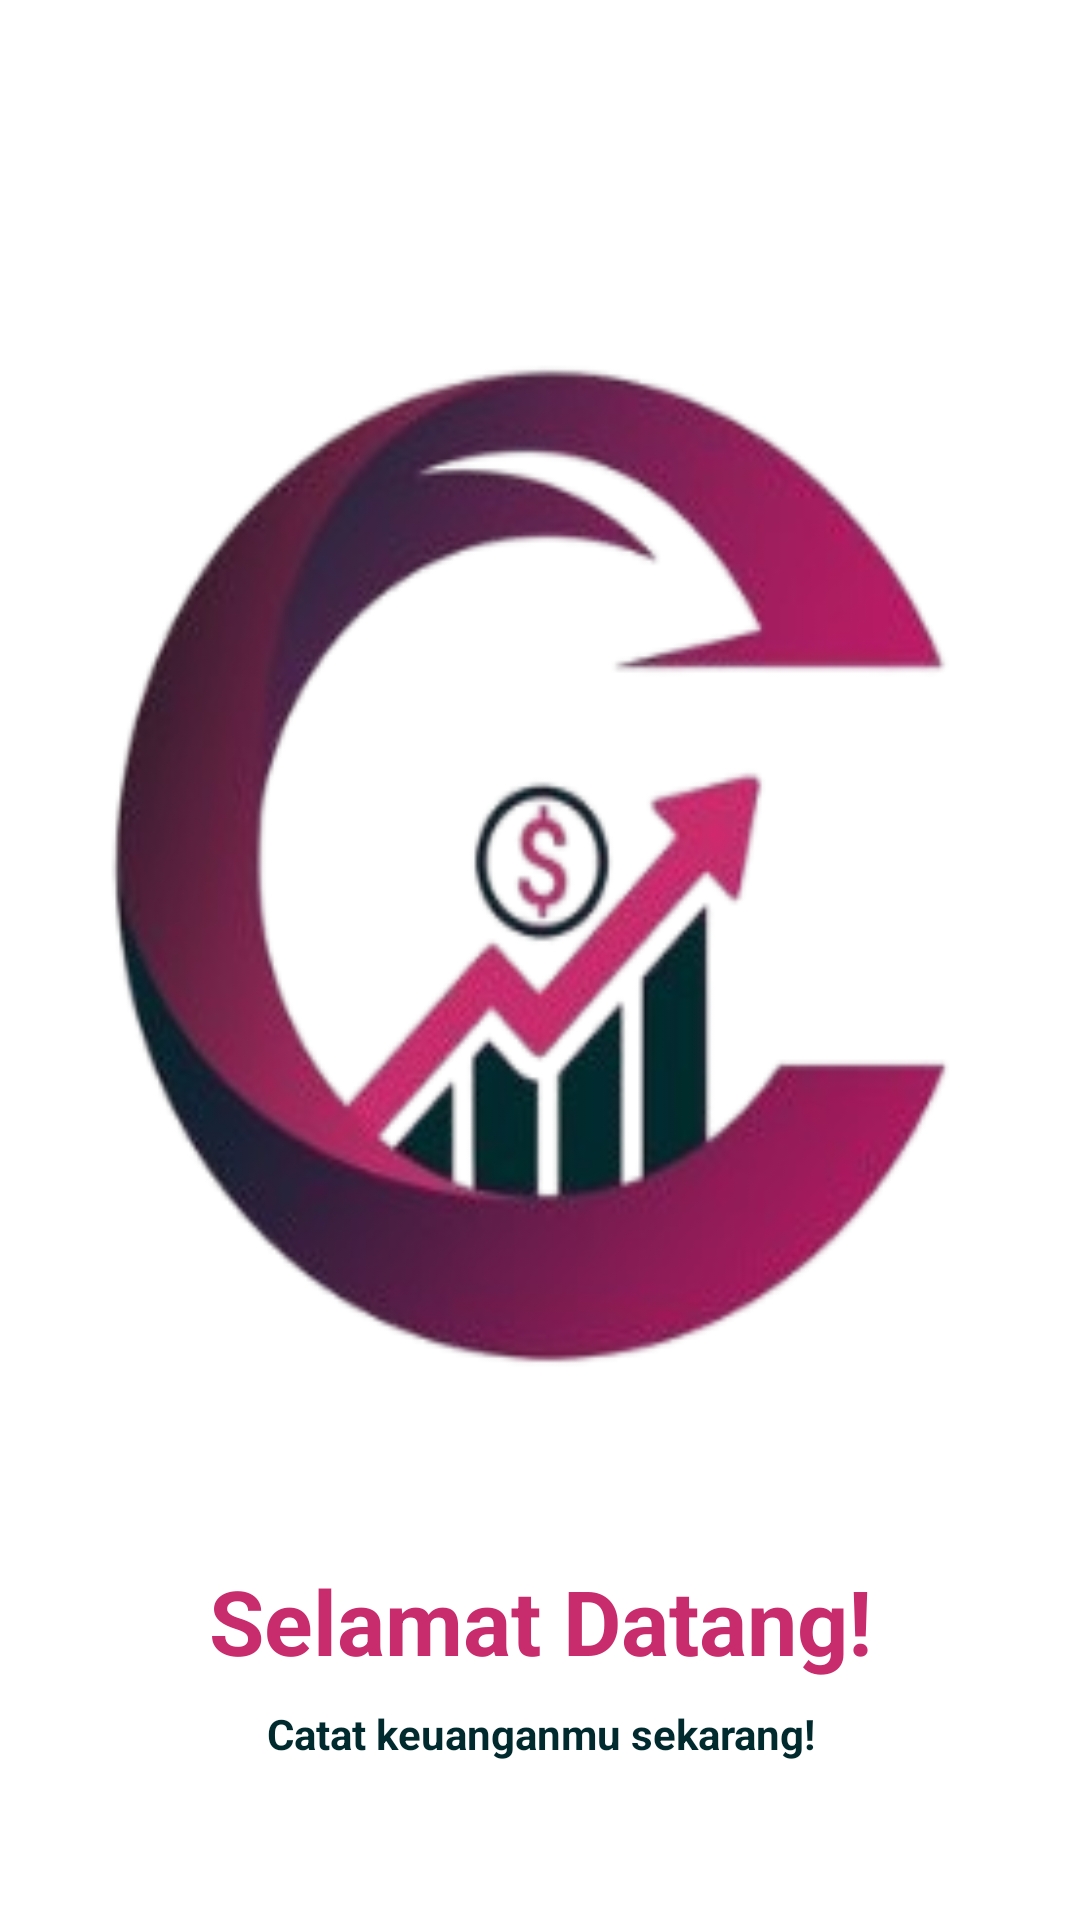

Android layout source for this screen:
<!-- AndroidManifest.xml: application theme Theme.CuanBetaVersion -->
<!-- res/layout/slider_layout.xml -->
<?xml version="1.0" encoding="utf-8"?>
<LinearLayout xmlns:android="http://schemas.android.com/apk/res/android"
    xmlns:app="http://schemas.android.com/apk/res-auto"
    android:orientation="vertical"
    android:layout_width="match_parent"
    android:layout_height="match_parent"
    android:background="@color/white"
    app:flow_horizontalAlign="center">

    <ImageView
        android:id="@+id/titleImage"
        android:layout_width="350dp"
        android:layout_height="400dp"
        android:layout_gravity="center"
        android:layout_marginTop="70dp"
        android:scaleType="fitXY"
        android:src="@drawable/logocuancopyremove"/>

    <TextView
        android:id="@+id/textTitle"
        android:layout_width="match_parent"
        android:layout_height="wrap_content"
        android:layout_gravity="center"
        android:layout_marginTop="50dp"
        android:layout_marginHorizontal="8dp"
        android:text="Selamat Datang!"
        android:textAlignment="center"
        android:textStyle="bold"
        android:textSize="30sp"
        android:textColor="@color/color4" />

    <TextView
        android:id="@+id/textDesc"
        android:layout_width="match_parent"
        android:layout_height="wrap_content"
        android:layout_marginHorizontal="40dp"
        android:layout_marginTop="8dp"
        android:text="Catat keuanganmu sekarang!"
        android:textAlignment="center"
        android:textColor="@color/color3"
        android:textSize="14sp"
        android:textStyle="bold"/>

</LinearLayout>
<!-- resources referenced by this layout -->
<resources>
  <color name="color3">#002A2D</color>
  <color name="color4">#C92C6D</color>
  <color name="white">#FFFFFFFF</color>
  <!-- drawable logocuancopyremove: png bitmap (drawable-nodpi, 58166 bytes) -->
  <style name="Theme.CuanBetaVersion" parent="Base.Theme.CuanBetaVersion" />
  <style name="Base.Theme.CuanBetaVersion" parent="Theme.Material3.DayNight.NoActionBar">
          
          
      </style>
</resources>
